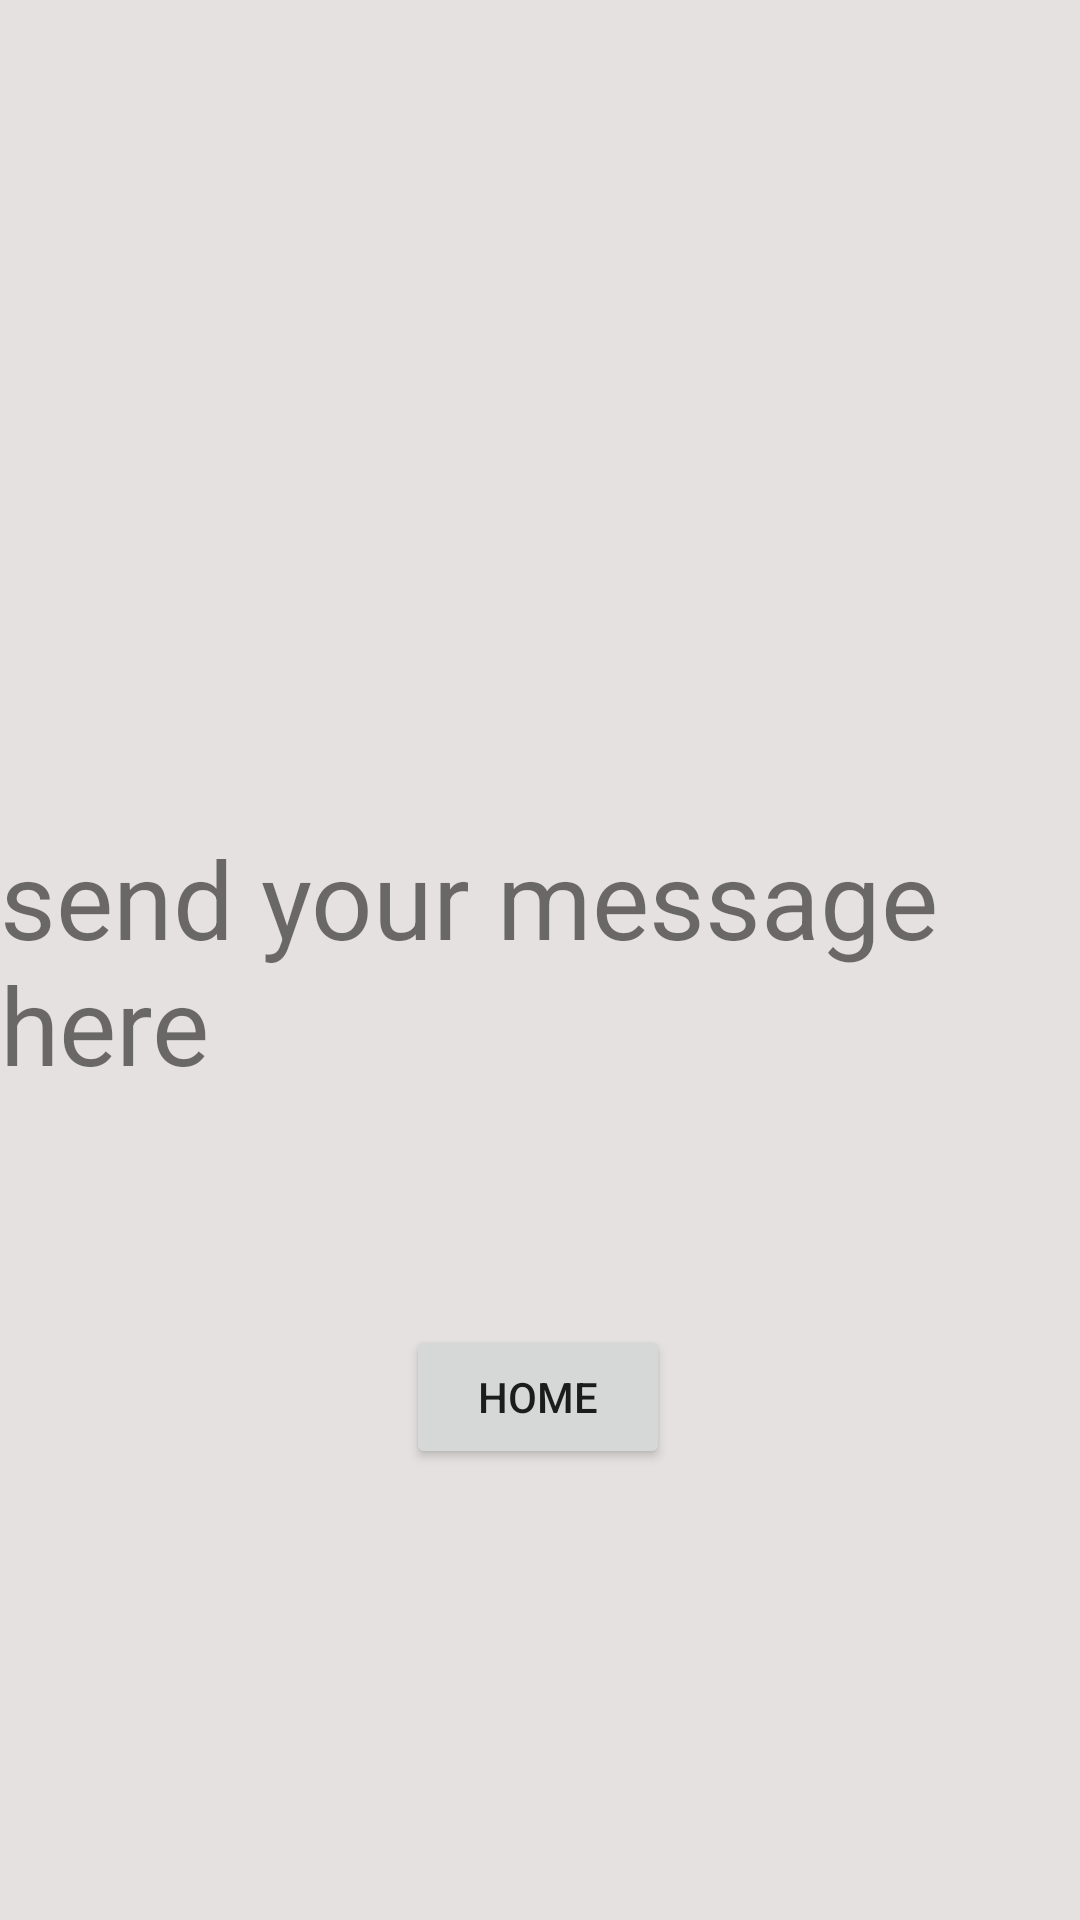

The Android layout XML behind this screen, and the referenced resources:
<!-- AndroidManifest.xml: application theme Theme.AppCompat.Light.NoActionBar -->
<!-- res/layout/fragment_message.xml -->
<?xml version="1.0" encoding="utf-8"?>
<androidx.constraintlayout.widget.ConstraintLayout xmlns:android="http://schemas.android.com/apk/res/android"
    xmlns:tools="http://schemas.android.com/tools"
    android:layout_width="match_parent"
    android:layout_height="match_parent"
    xmlns:app="http://schemas.android.com/apk/res-auto"
    android:background="@color/creme_white"

    tools:context=".messageFragment">


    <TextView
        android:id="@+id/textView12"
        android:layout_width="wrap_content"
        android:layout_height="wrap_content"
        android:text="send your message here"
        android:textSize="36sp"
        app:layout_constraintBottom_toBottomOf="parent"
        app:layout_constraintLeft_toLeftOf="parent"
        app:layout_constraintRight_toRightOf="parent"
        app:layout_constraintTop_toTopOf="parent" />

    <Button
        android:id="@+id/buttonM"
        android:layout_width="wrap_content"
        android:layout_height="wrap_content"
        android:text="Home"
        app:layout_constraintBottom_toBottomOf="parent"
        app:layout_constraintEnd_toEndOf="parent"
        app:layout_constraintHorizontal_bias="0.498"
        app:layout_constraintStart_toStartOf="parent"
        app:layout_constraintTop_toTopOf="parent"
        app:layout_constraintVertical_bias="0.746" />

</androidx.constraintlayout.widget.ConstraintLayout>
<!-- resources referenced by this layout -->
<resources>
  <color name="creme_white">#E6E1E1</color>
</resources>
